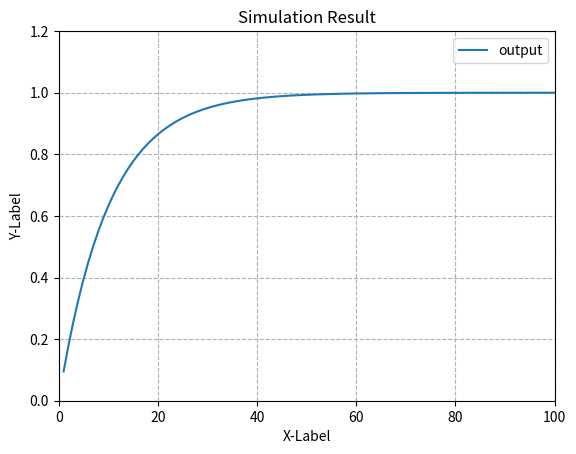

Generate this figure with matplotlib:
import matplotlib.pyplot as plt
import numpy as np
def f(x):
    y=1-np.exp(-x/10)
    return y
x=np.arange(1,101)
y=f(x)
plt.plot(x,y,label='output')
plt.xlabel('X-Label')
plt.ylabel('Y-Label')
plt.axis([0,100,0,1.2])
plt.legend(loc='upper right',ncol=1)
plt.grid(True,linestyle='--')
plt.title('Simulation Result')
plt.show()

